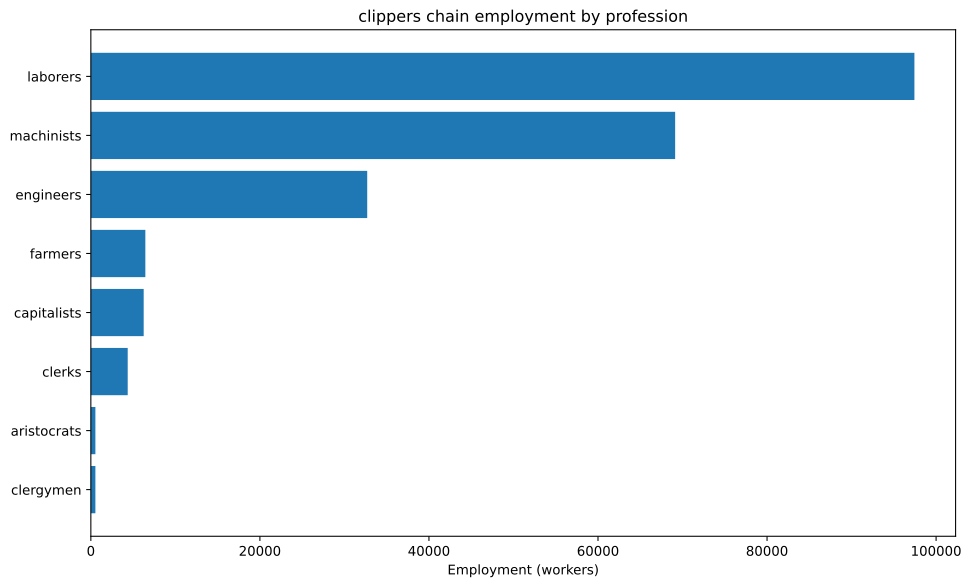

Data behind this chart, as committed beside it:
config, building, profession, employment
building_tooling_workshops+pm_rubber_gri…, building_tooling_workshops, capitalists, 183.2
building_tooling_workshops+pm_rubber_gri…, building_tooling_workshops, engineers, 916.2
building_tooling_workshops+pm_rubber_gri…, building_tooling_workshops, machinists, 1832
building_paper_mills+pm_bleached_paper+p…, building_paper_mills, capitalists, 5.729
building_paper_mills+pm_bleached_paper+p…, building_paper_mills, engineers, 28.65
building_paper_mills+pm_bleached_paper+p…, building_paper_mills, laborers, 57.29
building_paper_mills+pm_bleached_paper+p…, building_paper_mills, machinists, 57.29
building_chemical_plants+pm_nitrogen_fix…, building_chemical_plants, capitalists, 4.882
building_chemical_plants+pm_nitrogen_fix…, building_chemical_plants, engineers, 73.23
building_chemical_plants+pm_nitrogen_fix…, building_chemical_plants, laborers, 48.82
building_chemical_plants+pm_nitrogen_fix…, building_chemical_plants, machinists, 97.64
building_explosives_factory+pm_brine_ele…, building_explosives_factory, capitalists, 19.1
building_explosives_factory+pm_brine_ele…, building_explosives_factory, engineers, 286.5
building_explosives_factory+pm_brine_ele…, building_explosives_factory, laborers, 191
building_explosives_factory+pm_brine_ele…, building_explosives_factory, machinists, 229.2
building_synthetics_plants+pm_dye_produc…, building_synthetics_plants, capitalists, 0.7162
building_synthetics_plants+pm_dye_produc…, building_synthetics_plants, engineers, 14.32
building_synthetics_plants+pm_dye_produc…, building_synthetics_plants, laborers, 7.162
building_synthetics_plants+pm_dye_produc…, building_synthetics_plants, machinists, 10.74
building_steel_mills+pm_electric_arc_pro…, building_steel_mills, capitalists, 144.7
building_steel_mills+pm_electric_arc_pro…, building_steel_mills, engineers, 1447
building_steel_mills+pm_electric_arc_pro…, building_steel_mills, machinists, 2171
building_motor_industry+pm_diesel_engine…, building_motor_industry, capitalists, 289.4
building_motor_industry+pm_diesel_engine…, building_motor_industry, engineers, 4341
building_motor_industry+pm_diesel_engine…, building_motor_industry, machinists, 2894
building_shipyards+pm_complex_shipbuildi…, building_shipyards, capitalists, 2381
building_shipyards+pm_complex_shipbuildi…, building_shipyards, engineers, 11905
building_shipyards+pm_complex_shipbuildi…, building_shipyards, laborers, 71429
building_shipyards+pm_complex_shipbuildi…, building_shipyards, machinists, 23810
building_coal_mine+pm_diesel_pump_buildi…, building_coal_mine, capitalists, 113.7
building_coal_mine+pm_diesel_pump_buildi…, building_coal_mine, engineers, 852.8
building_coal_mine+pm_diesel_pump_buildi…, building_coal_mine, machinists, 1706
building_iron_mine+pm_diesel_pump_buildi…, building_iron_mine, capitalists, 162.4
building_iron_mine+pm_diesel_pump_buildi…, building_iron_mine, engineers, 1218
building_iron_mine+pm_diesel_pump_buildi…, building_iron_mine, machinists, 2437
building_sulfur_mine+pm_diesel_pump_buil…, building_sulfur_mine, capitalists, 10.31
building_sulfur_mine+pm_diesel_pump_buil…, building_sulfur_mine, engineers, 77.31
building_sulfur_mine+pm_diesel_pump_buil…, building_sulfur_mine, machinists, 154.6
building_cotton_plantation+automatic_irr…, building_cotton_plantation, aristocrats, 476.2
building_cotton_plantation+automatic_irr…, building_cotton_plantation, clergymen, 476.2
building_cotton_plantation+automatic_irr…, building_cotton_plantation, farmers, 5714
building_cotton_plantation+automatic_irr…, building_cotton_plantation, laborers, 9524
building_cotton_plantation+automatic_irr…, building_cotton_plantation, machinists, 2381
building_power_plant+pm_oil-fired_plant+…, building_power_plant, capitalists, 247.2
building_power_plant+pm_oil-fired_plant+…, building_power_plant, engineers, 1384
building_power_plant+pm_oil-fired_plant+…, building_power_plant, laborers, 1978
building_power_plant+pm_oil-fired_plant+…, building_power_plant, machinists, 1483
building_logging_camp+pm_electric_saw_mi…, building_logging_camp, capitalists, 358.9
building_logging_camp+pm_electric_saw_mi…, building_logging_camp, engineers, 1794
building_logging_camp+pm_electric_saw_mi…, building_logging_camp, laborers, 1794
building_logging_camp+pm_electric_saw_mi…, building_logging_camp, machinists, 3589
building_logging_camp+pm_electric_saw_mi…, building_logging_camp, capitalists, 1190
building_logging_camp+pm_electric_saw_mi…, building_logging_camp, engineers, 5952
building_logging_camp+pm_electric_saw_mi…, building_logging_camp, laborers, 5952
building_logging_camp+pm_electric_saw_mi…, building_logging_camp, machinists, 11905
building_rubber_plantation+automatic_irr…, building_rubber_plantation, aristocrats, 61.08
building_rubber_plantation+automatic_irr…, building_rubber_plantation, clergymen, 61.08
building_rubber_plantation+automatic_irr…, building_rubber_plantation, farmers, 733
building_rubber_plantation+automatic_irr…, building_rubber_plantation, laborers, 1222
building_rubber_plantation+automatic_irr…, building_rubber_plantation, machinists, 305.4
... 7 more rows
